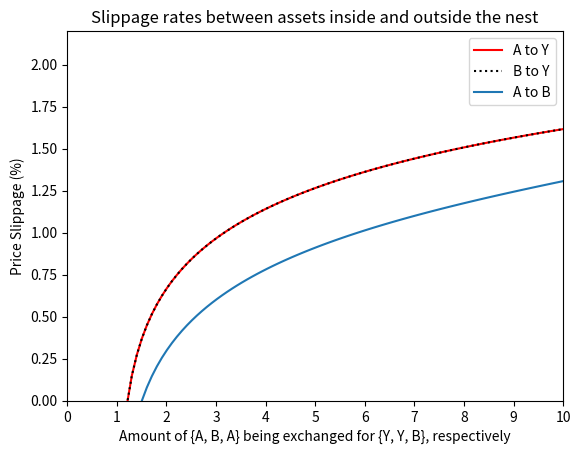

Write the Python code that produced this figure.
import scipy.optimize as opt
import matplotlib.pyplot as plt
import numpy as np

class generalSlippage():
    def __init__(self, sigma, eta, a0, b0, y0):
        self.sigma = sigma
        self.eta = eta
        self.a = a0
        self.b = b0
        self.y = y0

    def Ufun(self, a, b, y):
        x = (a ** (1 - self.sigma) + b ** (1 - self.sigma)) ** (1 / (1 - self.sigma))
        U = x ** (1 - self.eta) + y ** (1 - self.eta)
        return(U)

    def quantity(self, delX, X, Z):
            '''
            Args : 
                delX (float): amount of X to be added
                X (str): the asset (a, b, or y)
                Z (str): the asset to be swapped (a, b, or y)
            Returns how much of Z (delZ) is given when delX amount of X is put in
            '''
            UStart = self.Ufun(self.a, self.b, self.y)
            
            if X == 'a':
                delA = delX
                if Z == 'b':
                    delY = 0
                    delB = opt.root(lambda delB: self.Ufun(self.a + delA, self.b - delB, self.y - delY) - UStart, 3)
                    return delB.x[0]
                else:
                    delB = 0
                    delY = opt.root(lambda delY: self.Ufun(self.a + delA, self.b - delB, self.y - delY) - UStart, 3)
                    return delY.x[0]
            elif X == 'b':
                delB = delX
                if Z == 'a':
                    delY = 0
                    delA = opt.root(lambda delA: self.Ufun(self.a - delA, self.b + delB, self.y - delY) - UStart, 3)
                    return delA.x[0]
                else:
                    delA = 0
                    delY = opt.root(lambda delY: self.Ufun(self.a - delA, self.b + delB, self.y - delY) - UStart, 3)
                    return delY.x[0]
            elif X == 'y':
                delY = delX
                if Z == 'a':
                    delB = 0
                    delA = opt.root(lambda delA: self.Ufun(self.a - delA, self.b - delB, self.y + delY) - UStart, 3)
                    return delA.x[0]
                else:
                    delA = 0
                    delY = opt.root(lambda delB: self.Ufun(self.a - delA, self.b - delB, self.y + delY) - UStart, 3)
                    return delB.x[0]
            
    def price(self, delX, X, Z):
        delZ = self.quantity(delX, X, Z)
        price = delX / delZ

        return price
    
    def slippage(self, delX, X, Z):
        '''
        Returns the slippage in percent between delX and 1
        '''
        return (self.price(delX, X, Z) / self.price(1, X, Z) - 1) * 100

if __name__ == '__main__':

    d = generalSlippage(0.2, 0.8, 10, 10, 10)

    outer = np.linspace(1.001, 11, 100)
    inner = np.linspace(1.001, 11, 100)

    discrete_out = [i for i in range(1, 11)]
    discrete_in = [i for i in range(1, 11)]

    # ay_slippage = [d.slippage(i, 'a', 'y') for i in discrete_out]
    # by_slippage = [d.slippage(i, 'b', 'y') for i in discrete_out]
    # ab_slippage = [d.slippage(i, 'a', 'b') for i in discrete_in]
    ay_slippage = [d.slippage(i, 'a', 'y') for i in outer]
    by_slippage = [d.slippage(i, 'b', 'y') for i in outer]
    ab_slippage = [d.slippage(i, 'a', 'b') for i in inner]
    plt.plot(outer, np.log10(ay_slippage), 'r', label = 'A to Y')
    plt.plot(outer, np.log10(by_slippage), 'k:', label = 'B to Y')
    plt.plot(inner, np.log10(ab_slippage), label = 'A to B')
    plt.xlim(0, 10)
    plt.ylim(0, 2.2)
    plt.xticks([0] + discrete_out)
    plt.legend()
    plt.title('Slippage rates between assets inside and outside the nest')
    plt.xlabel('Amount of {A, B, A} being exchanged for {Y, Y, B}, respectively')
    plt.ylabel('Price Slippage (%)')
    plt.show()